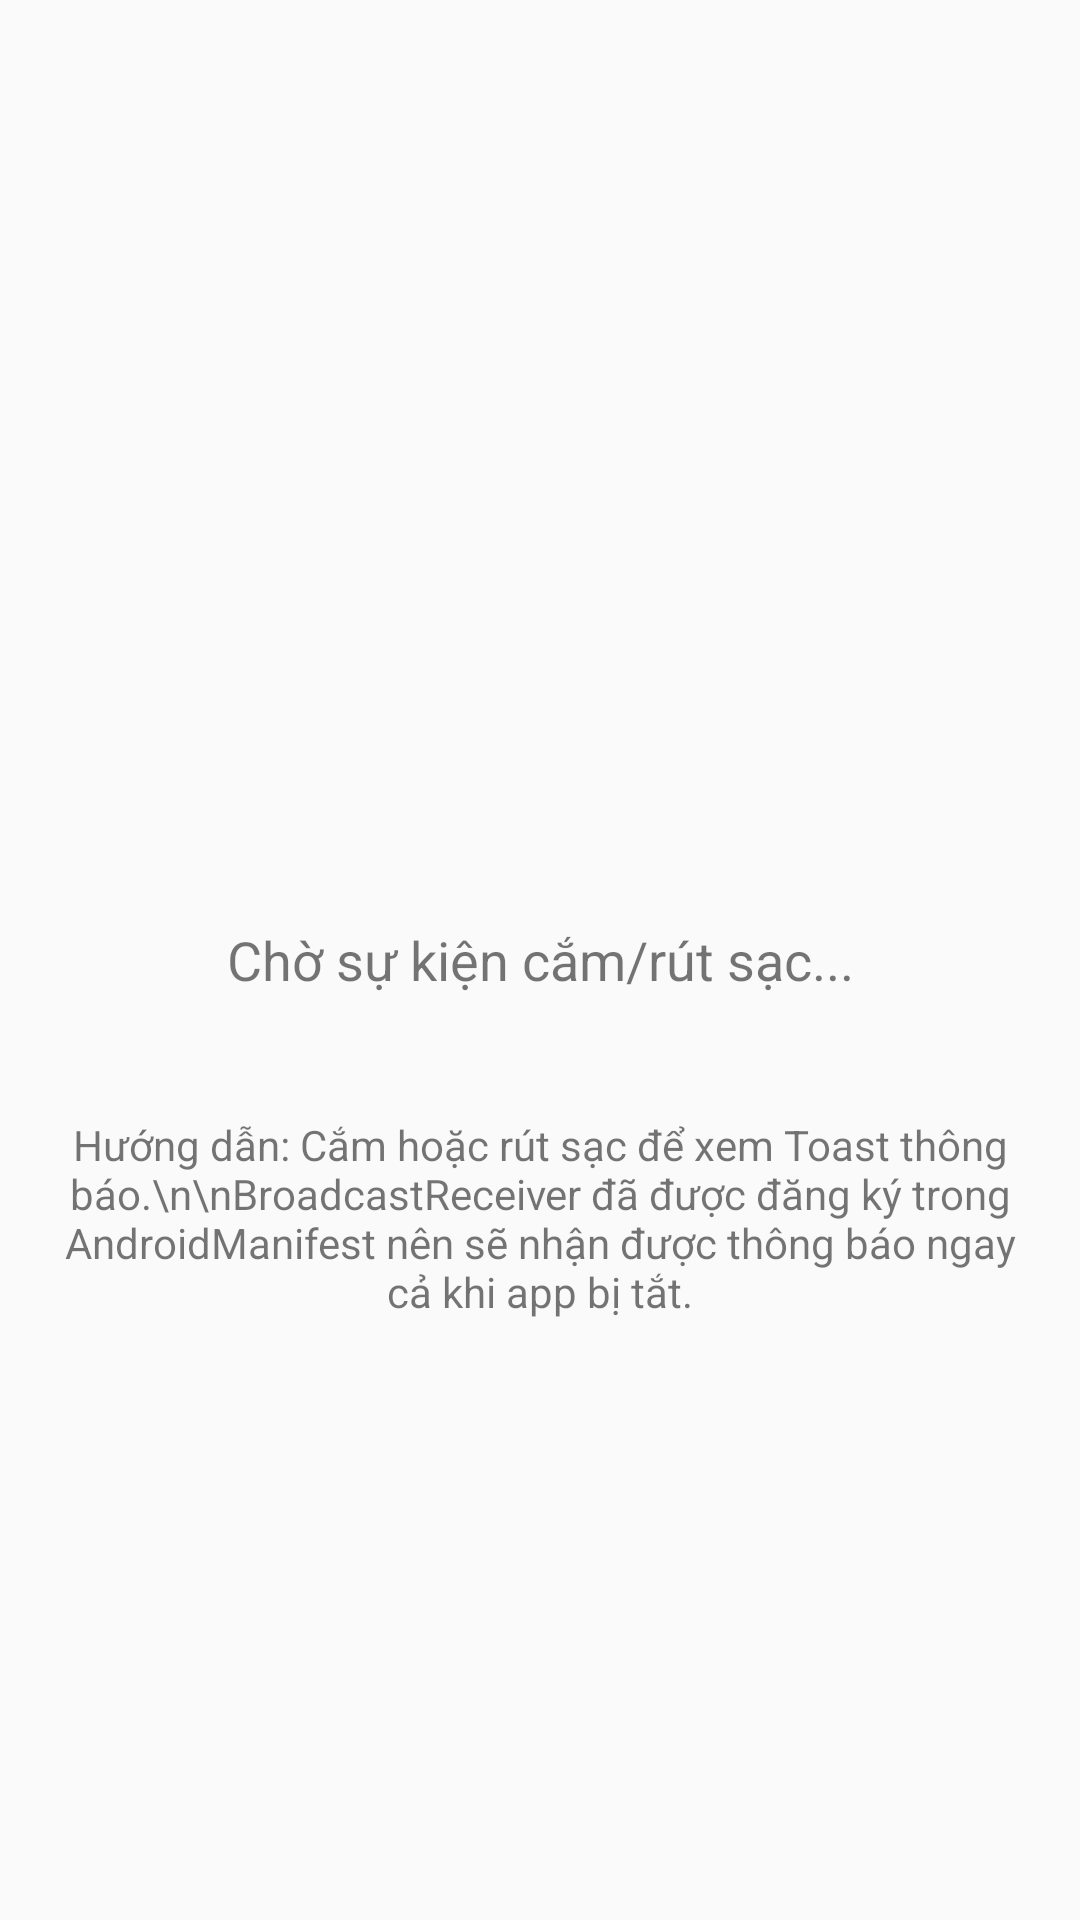

Android layout source for this screen:
<!-- AndroidManifest.xml: application theme Theme.Lab4 -->
<!-- res/layout/activity_power_state.xml -->
<?xml version="1.0" encoding="utf-8"?>
<RelativeLayout xmlns:android="http://schemas.android.com/apk/res/android"
    android:layout_width="match_parent"
    android:layout_height="match_parent"
    android:padding="16dp">

    <TextView
        android:id="@+id/tv_status"
        android:layout_width="match_parent"
        android:layout_height="wrap_content"
        android:layout_centerInParent="true"
        android:text="Chờ sự kiện cắm/rút sạc..."
        android:textSize="18sp"
        android:gravity="center"
        android:padding="16dp" />

    <TextView
        android:id="@+id/tv_info"
        android:layout_width="match_parent"
        android:layout_height="wrap_content"
        android:layout_below="@id/tv_status"
        android:layout_marginTop="24dp"
        android:text="Hướng dẫn: Cắm hoặc rút sạc để xem Toast thông báo.\n\nBroadcastReceiver đã được đăng ký trong AndroidManifest nên sẽ nhận được thông báo ngay cả khi app bị tắt."
        android:textSize="14sp"
        android:gravity="center" />

</RelativeLayout>
<!-- resources referenced by this layout -->
<resources>
  <style name="Theme.Lab4" parent="Theme.AppCompat.Light.DarkActionBar" />
</resources>
